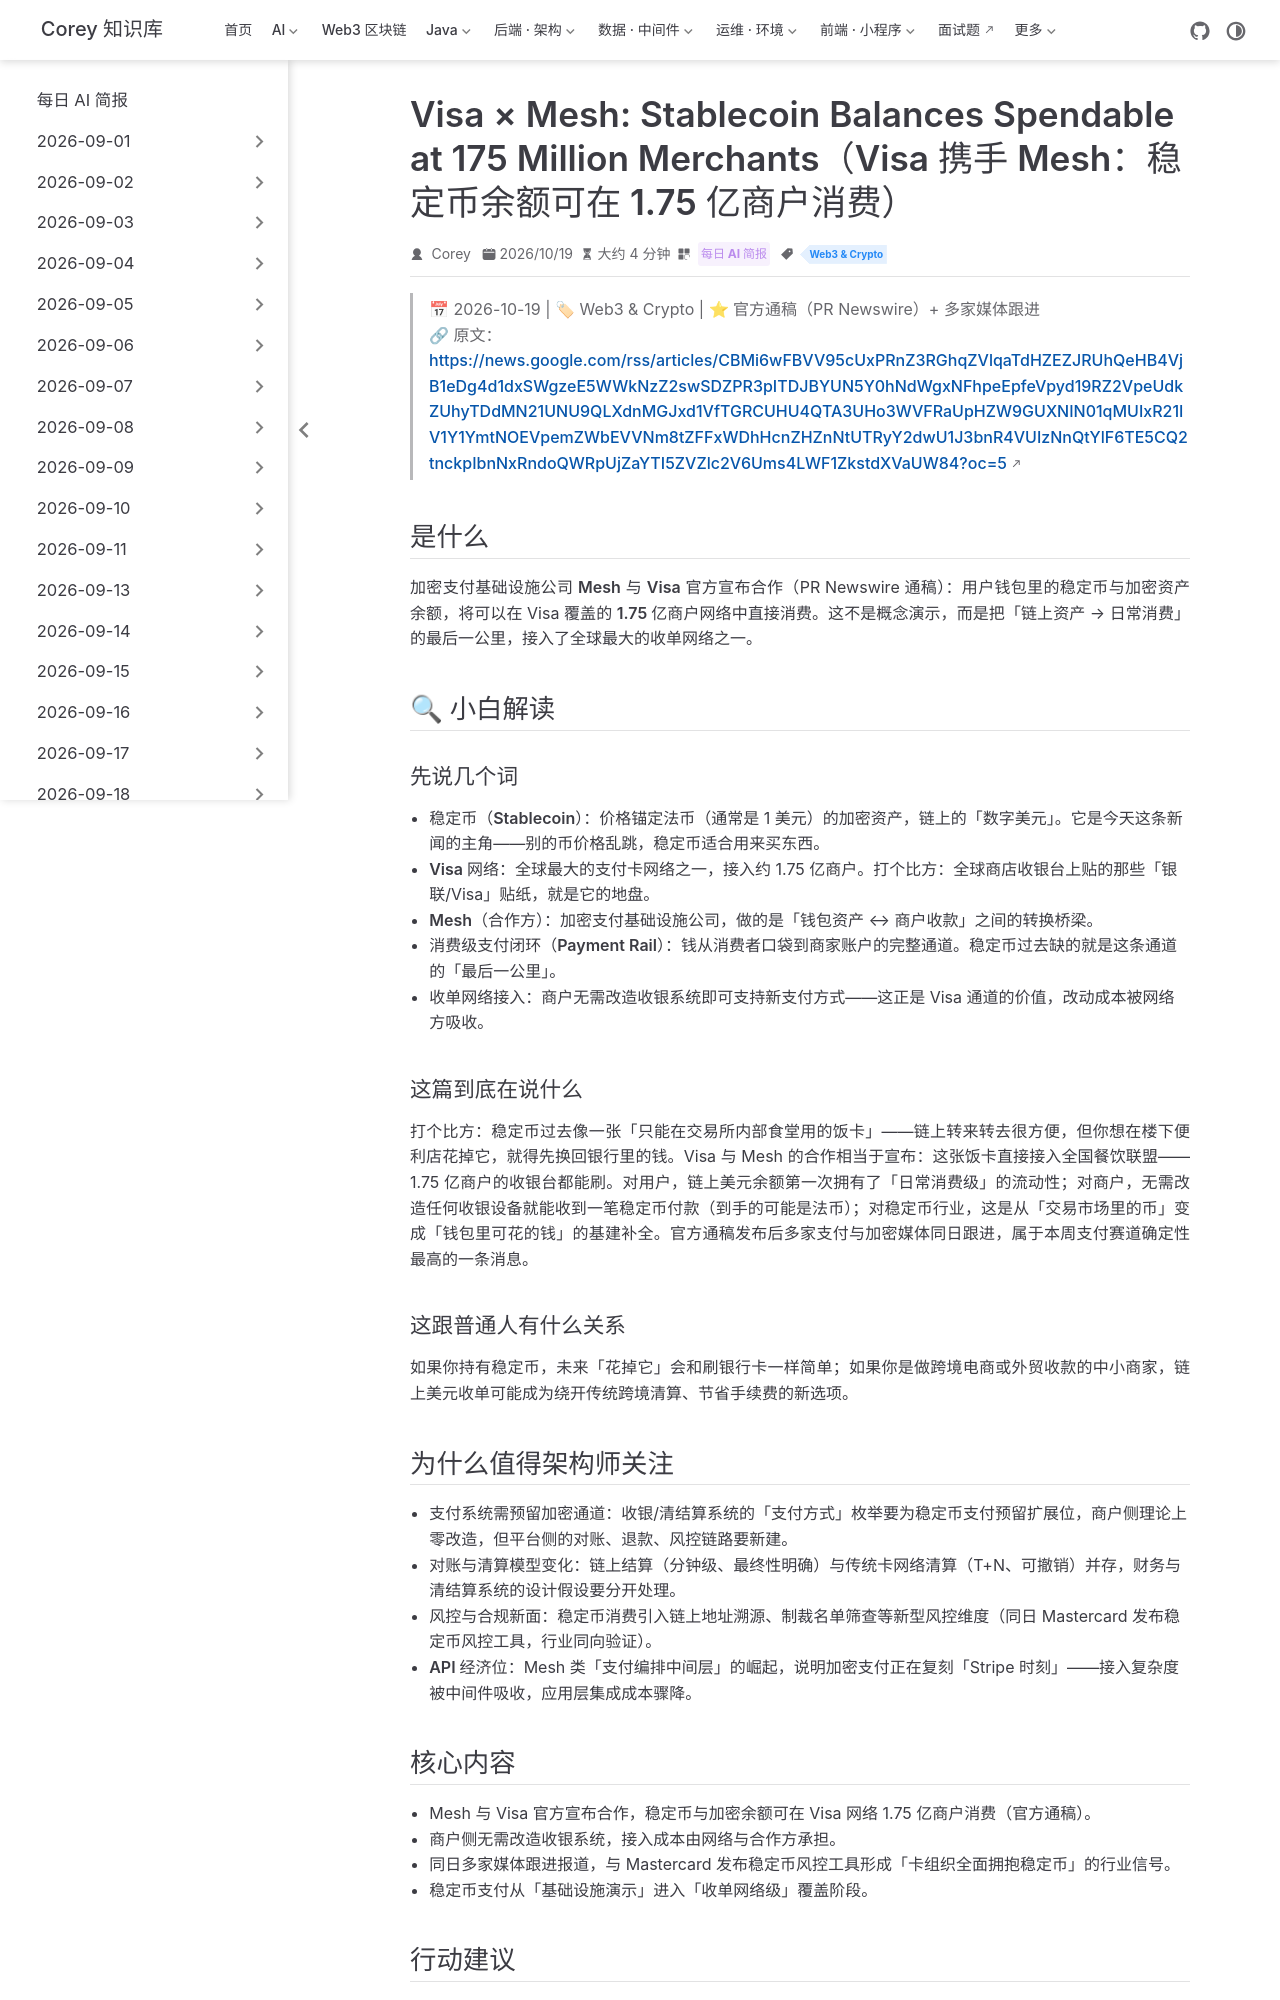

repository: code-corey/code-corey.github.io · page: News/2026-10-20/12-visa-mesh-stablecoin.html · generator: jekyll

---
title: "Visa × Mesh: Stablecoin Balances Spendable at 175 Million Merchants（Visa 携手 Mesh：稳定币余额可在 1.75 亿商户消费）"
shortTitle: "Visa×Mesh 稳定币支付"
sidebarGroup: "2026-10-20"
order: 12
date: 2026-10-19
category:
  - "每日 AI 简报"
tag:
  - "Web3 & Crypto"
description: "Mesh 与 Visa 官方宣布合作：用户的稳定币与加密资产余额可在 Visa 网络 1.75 亿商户处直接消费——稳定币从「交易标的」变成「支付手段」的关键基础设施补全。"
---

# Visa × Mesh: Stablecoin Balances Spendable at 175 Million Merchants（Visa 携手 Mesh：稳定币余额可在 1.75 亿商户消费）

> 📅 2026-10-19 | 🏷 Web3 & Crypto | ⭐ 官方通稿（PR Newswire）+ 多家媒体跟进
> 🔗 原文：https://news.google.com/rss/articles/CBMi6wFBVV95cUxPRnZ3RGhqZVlqaTdHZEZJRUhQeHB4VjB1eDg4d1dxSWgzeE5WWkNzZ2swSDZPR3pITDJBYUN5Y0hNdWgxNFhpeEpfeVpyd19RZ2VpeUdkZUhyTDdMN21UNU9QLXdnMGJxd1VfTGRCUHU4QTA3UHo3WVFRaUpHZW9GUXNIN01qMUIxR21IV1Y1YmtNOEVpemZWbEVVNm8tZFFxWDhHcnZHZnNtUTRyY2dwU1J3bnR4VUIzNnQtYlF6TE5CQ2tnckpIbnNxRndoQWRpUjZaYTI5ZVZlc2V6Ums4LWF1ZkstdXVaUW84?oc=5

## 是什么

加密支付基础设施公司 **Mesh** 与 **Visa** 官方宣布合作（PR Newswire 通稿）：用户钱包里的稳定币与加密资产余额，将可以在 Visa 覆盖的 **1.75 亿商户**网络中直接消费。这不是概念演示，而是把「链上资产 → 日常消费」的最后一公里，接入了全球最大的收单网络之一。

## 🔍 小白解读

### 先说几个词

- **稳定币（Stablecoin）**：价格锚定法币（通常是 1 美元）的加密资产，链上的「数字美元」。它是今天这条新闻的主角——别的币价格乱跳，稳定币适合用来买东西。
- **Visa 网络**：全球最大的支付卡网络之一，接入约 1.75 亿商户。打个比方：全球商店收银台上贴的那些「银联/Visa」贴纸，就是它的地盘。
- **Mesh（合作方）**：加密支付基础设施公司，做的是「钱包资产 ↔ 商户收款」之间的转换桥梁。
- **消费级支付闭环（Payment Rail）**：钱从消费者口袋到商家账户的完整通道。稳定币过去缺的就是这条通道的「最后一公里」。
- **收单网络接入**：商户无需改造收银系统即可支持新支付方式——这正是 Visa 通道的价值，改动成本被网络方吸收。

### 这篇到底在说什么

打个比方：稳定币过去像一张「只能在交易所内部食堂用的饭卡」——链上转来转去很方便，但你想在楼下便利店花掉它，就得先换回银行里的钱。Visa 与 Mesh 的合作相当于宣布：这张饭卡直接接入全国餐饮联盟——1.75 亿商户的收银台都能刷。对用户，链上美元余额第一次拥有了「日常消费级」的流动性；对商户，无需改造任何收银设备就能收到一笔稳定币付款（到手的可能是法币）；对稳定币行业，这是从「交易市场里的币」变成「钱包里可花的钱」的基建补全。官方通稿发布后多家支付与加密媒体同日跟进，属于本周支付赛道确定性最高的一条消息。

### 这跟普通人有什么关系

如果你持有稳定币，未来「花掉它」会和刷银行卡一样简单；如果你是做跨境电商或外贸收款的中小商家，链上美元收单可能成为绕开传统跨境清算、节省手续费的新选项。
